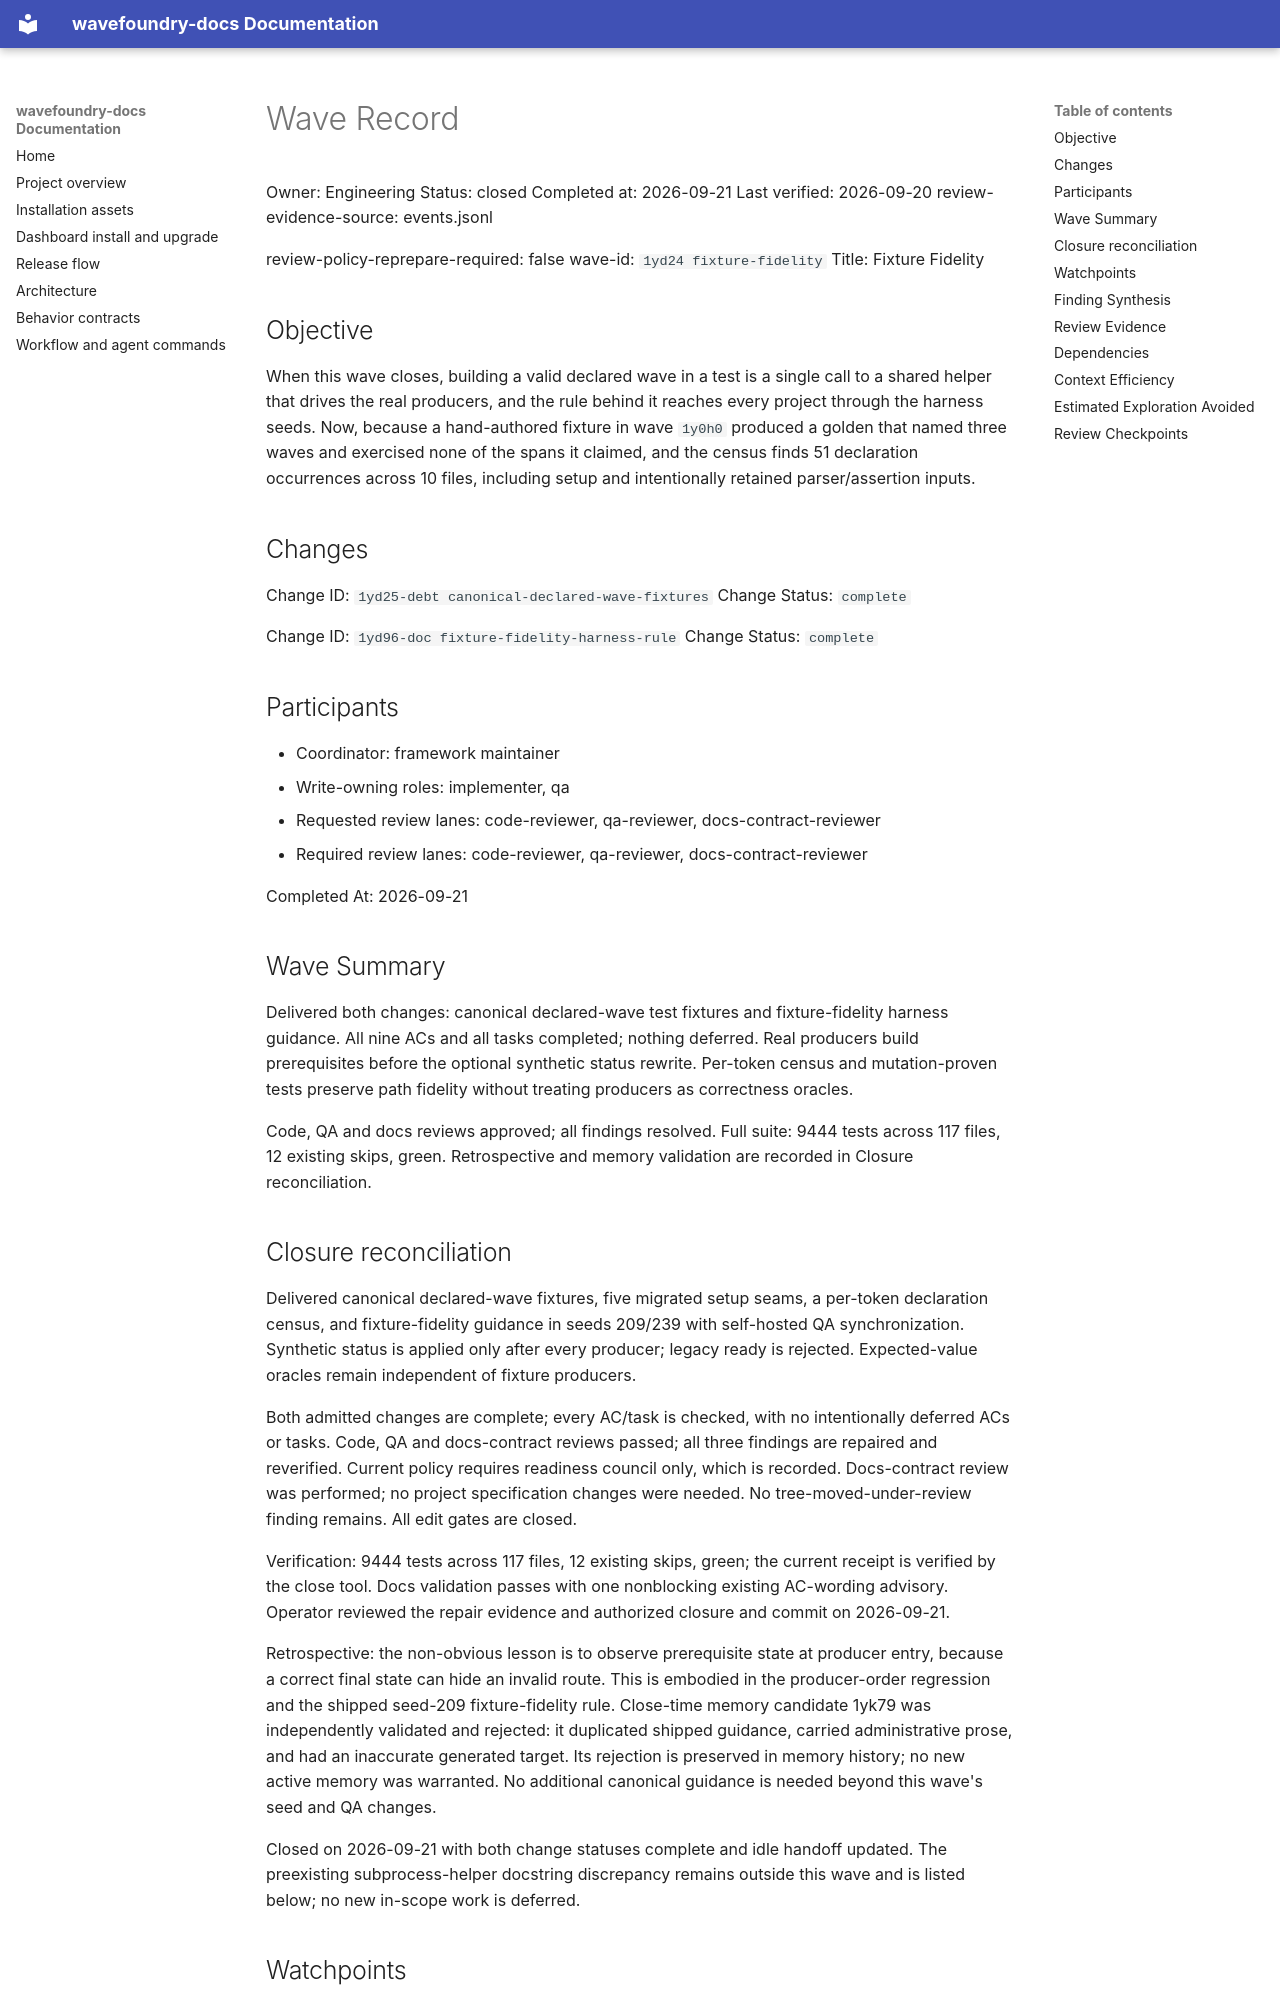

repository: coryhacking/wavefoundry · page: waves/1yd24 fixture-fidelity/wave/index.html · generator: mkdocs

# Wave Record

Owner: Engineering
Status: closed
Completed at: 2026-09-21
Last verified: 2026-09-20
review-evidence-source: events.jsonl

review-policy-reprepare-required: false
wave-id: `1yd24 fixture-fidelity`
Title: Fixture Fidelity

## Objective

When this wave closes, building a valid declared wave in a test is a single call to a shared helper that drives the real producers, and the rule behind it reaches every project through the harness seeds. Now, because a hand-authored fixture in wave `1y0h0` produced a golden that named three waves and exercised none of the spans it claimed, and the census finds 51 declaration occurrences across 10 files, including setup and intentionally retained parser/assertion inputs.

## Changes

Change ID: `1yd25-debt canonical-declared-wave-fixtures`
Change Status: `complete`

Change ID: `1yd96-doc fixture-fidelity-harness-rule`
Change Status: `complete`

## Participants

- Coordinator: framework maintainer
- Write-owning roles: implementer, qa
- Requested review lanes: code-reviewer, qa-reviewer, docs-contract-reviewer
- Required review lanes: code-reviewer, qa-reviewer, docs-contract-reviewer

Completed At: 2026-09-21

## Wave Summary

Delivered both changes: canonical declared-wave test fixtures and fixture-fidelity harness guidance. All nine ACs and all tasks completed; nothing deferred. Real producers build prerequisites before the optional synthetic status rewrite. Per-token census and mutation-proven tests preserve path fidelity without treating producers as correctness oracles.

Code, QA and docs reviews approved; all findings resolved. Full suite: 9444 tests across 117 files, 12 existing skips, green. Retrospective and memory validation are recorded in Closure reconciliation.

## Closure reconciliation

Delivered canonical declared-wave fixtures, five migrated setup seams, a per-token declaration census, and fixture-fidelity guidance in seeds 209/239 with self-hosted QA synchronization. Synthetic status is applied only after every producer; legacy ready is rejected. Expected-value oracles remain independent of fixture producers.

Both admitted changes are complete; every AC/task is checked, with no intentionally deferred ACs or tasks. Code, QA and docs-contract reviews passed; all three findings are repaired and reverified. Current policy requires readiness council only, which is recorded. Docs-contract review was performed; no project specification changes were needed. No tree-moved-under-review finding remains. All edit gates are closed.

Verification: 9444 tests across 117 files, 12 existing skips, green; the current receipt is verified by the close tool. Docs validation passes with one nonblocking existing AC-wording advisory. Operator reviewed the repair evidence and authorized closure and commit on 2026-09-21.

Retrospective: the non-obvious lesson is to observe prerequisite state at producer entry, because a correct final state can hide an invalid route. This is embodied in the producer-order regression and the shipped seed-209 fixture-fidelity rule. Close-time memory candidate 1yk79 was independently validated and rejected: it duplicated shipped guidance, carried administrative prose, and had an inaccurate generated target. Its rejection is preserved in memory history; no new active memory was warranted. No additional canonical guidance is needed beyond this wave's seed and QA changes.

Closed on 2026-09-21 with both change statuses complete and idle handoff updated. The preexisting subprocess-helper docstring discrepancy remains outside this wave and is listed below; no new in-scope work is deferred.
